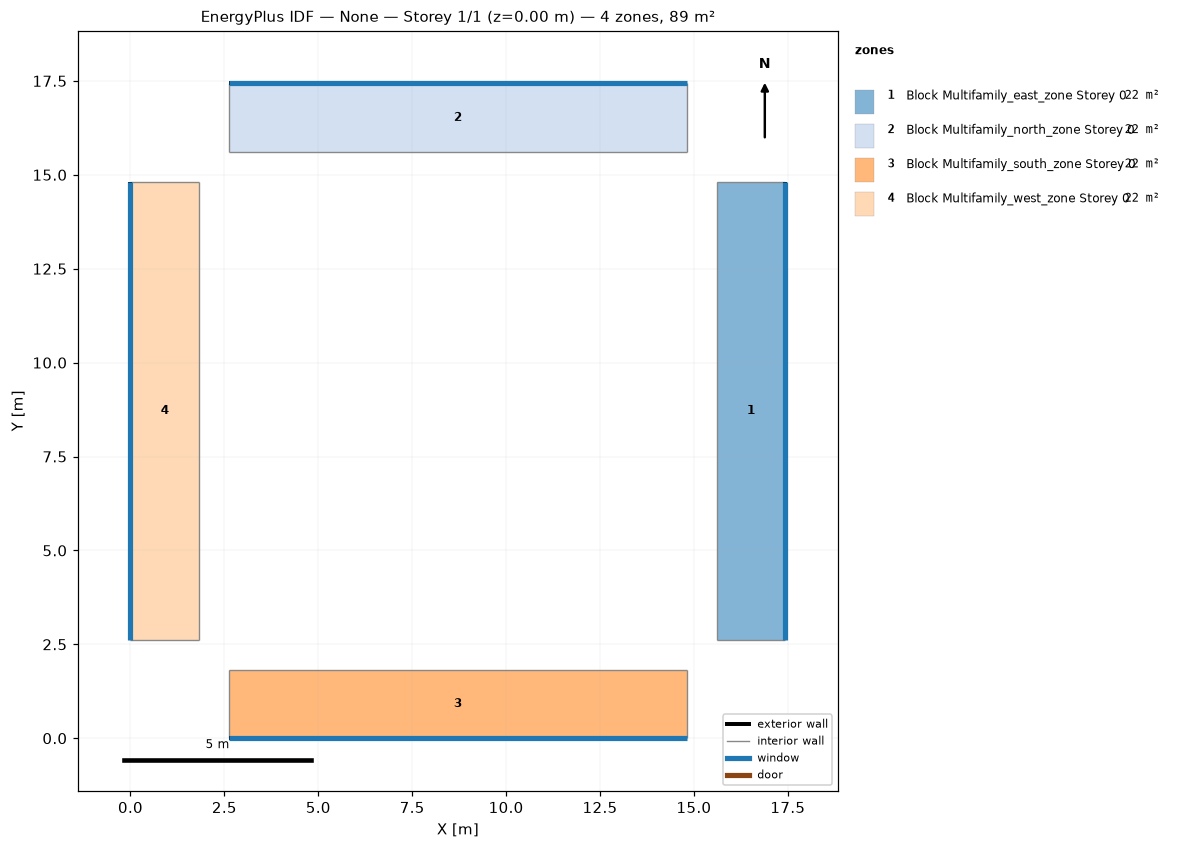
=== STOREY PLAN SPEC (per zone: floor XY polygon, exterior-wall plan segments, windows/doors) ===
zone 1: Block Multifamily_east_zone Storey 0  (22.3 m²)
  floor: (17.43, 14.81) (17.43, 2.62) (15.61, 2.62) (15.61, 14.81)
  exterior wall: (17.43, 2.62) – (17.43, 14.81)  [12.2 m]
    window: (17.43, 2.63) – (17.43, 14.81)  [5.6 m²]
  interior walls: 3
zone 2: Block Multifamily_north_zone Storey 0  (22.3 m²)
  floor: (14.81, 17.43) (14.81, 15.61) (2.62, 15.61) (2.62, 17.43)
  exterior wall: (14.81, 17.43) – (2.62, 17.43)  [12.2 m]
    window: (14.81, 17.43) – (2.63, 17.43)  [5.6 m²]
  interior walls: 3
zone 3: Block Multifamily_south_zone Storey 0  (22.3 m²)
  floor: (14.81, 1.83) (14.81, 0.00) (2.62, 0.00) (2.62, 1.83)
  exterior wall: (2.62, 0.00) – (14.81, 0.00)  [12.2 m]
    window: (2.63, 0.00) – (14.81, 0.00)  [5.6 m²]
  interior walls: 3
zone 4: Block Multifamily_west_zone Storey 0  (22.3 m²)
  floor: (1.83, 14.81) (1.83, 2.62) (0.00, 2.62) (0.00, 14.81)
  exterior wall: (0.00, 14.81) – (0.00, 2.62)  [12.2 m]
    window: (0.00, 14.81) – (0.00, 2.63)  [5.6 m²]
  interior walls: 3

=== DERIVED (storey summary) ===
Building: None
Storey: 1 of 1  (floor level z = 0.00 m)
Storey gross floor area: 89.2 m²
Zones on this storey: 4
  - Block Multifamily_east_zone Storey 0: floor 22.3 m²; exterior wall 12.2 m (27.9 m²); 1 window(s) 5.6 m²; WWR 20.0%
  - Block Multifamily_north_zone Storey 0: floor 22.3 m²; exterior wall 12.2 m (27.9 m²); 1 window(s) 5.6 m²; WWR 20.0%
  - Block Multifamily_south_zone Storey 0: floor 22.3 m²; exterior wall 12.2 m (27.9 m²); 1 window(s) 5.6 m²; WWR 20.0%
  - Block Multifamily_west_zone Storey 0: floor 22.3 m²; exterior wall 12.2 m (27.9 m²); 1 window(s) 5.6 m²; WWR 20.0%
Zone adjacency: (none detected)